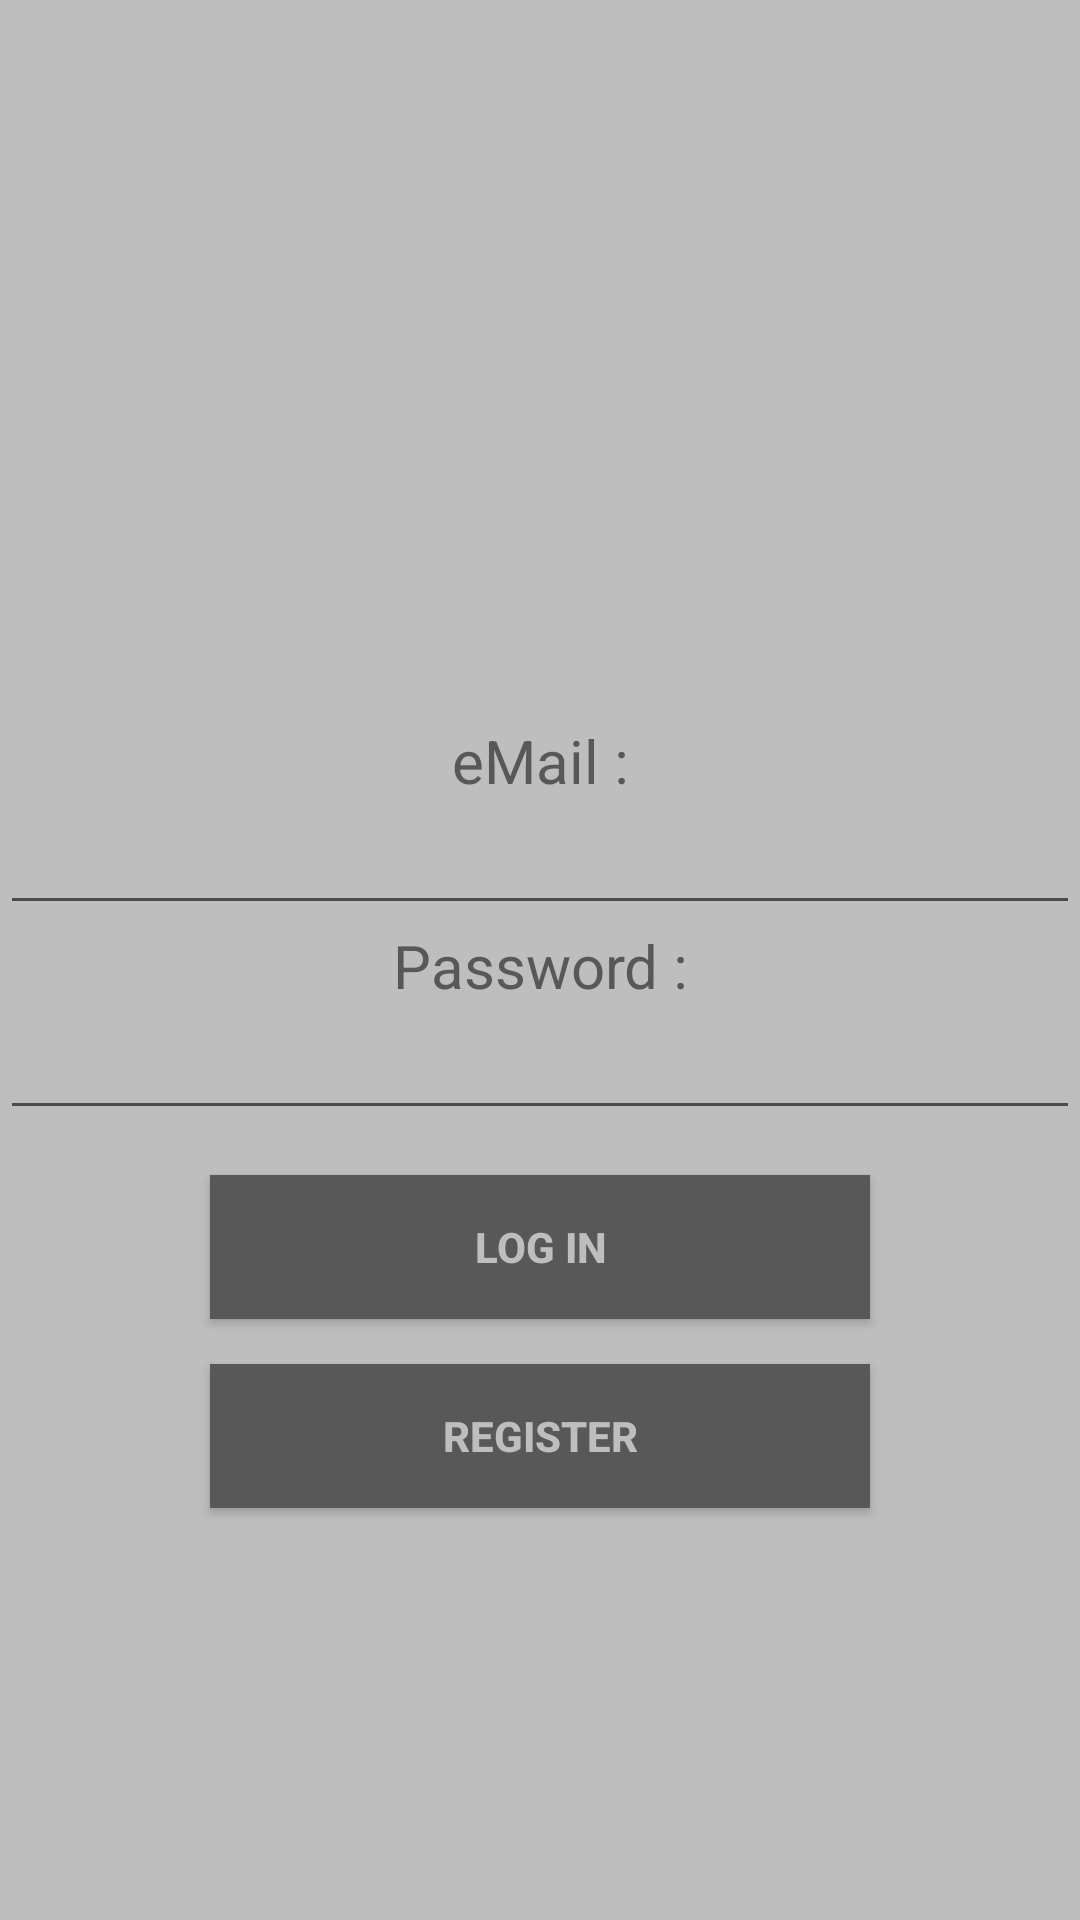

Write the Android layout XML for this screen, with the resource values it uses.
<!-- AndroidManifest.xml: application theme AppTheme -->
<!-- res/layout/activity_login.xml -->
<?xml version="1.0" encoding="utf-8"?>
<LinearLayout xmlns:android="http://schemas.android.com/apk/res/android"
    xmlns:app="http://schemas.android.com/apk/res-auto"
    xmlns:tools="http://schemas.android.com/tools"
    android:layout_width="match_parent"
    android:layout_height="match_parent"
    tools:context=".LoginActivity"
    android:background="@color/background"
    android:orientation="vertical"
    >

    <ImageView
        android:id="@+id/login_imgProfile"
        android:layout_width="200dp"
        android:layout_height="200dp"
        app:srcCompat="@drawable/ic_baseline_people_alt_24"
        android:layout_gravity="center"
        android:layout_margin="20dp"
        />
    <TextView
        android:layout_width="match_parent"
        android:layout_height="wrap_content"
        android:text="@string/email"
        android:textSize="20dp"
        android:textColor="@color/background_button"
        android:gravity="center_horizontal"
        />
    <EditText
        android:id="@+id/login_email"
        android:layout_width="match_parent"
        android:layout_height="wrap_content"
        android:inputType="text"
        />
    <TextView
        android:layout_width="match_parent"
        android:layout_height="wrap_content"
        android:text="@string/password"
        android:textSize="20dp"
        android:textColor="@color/background_button"
        android:gravity="center_horizontal"
        />
    <EditText
        android:id="@+id/login_password"
        android:layout_width="match_parent"
        android:layout_height="wrap_content"
        android:inputType="text"
        />
    <ProgressBar
        android:id="@+id/login_progressBar"
        android:layout_width="wrap_content"
        android:layout_height="wrap_content"
        android:layout_gravity="center_horizontal"
        android:visibility="gone"
        />
    <Button
        android:id="@+id/login_btn_login"
        android:layout_width="match_parent"
        android:layout_height="wrap_content"
        android:text="@string/log_in"
        android:textColor="@color/background"
        android:textStyle="bold"
        android:background="@color/background_button"
        android:layout_marginHorizontal="70dp"
        android:layout_marginTop="15dp"
    />
    <Button
        android:id="@+id/login_btn_register"
        android:layout_width="match_parent"
        android:layout_height="wrap_content"
        android:text= "REGISTER"
        android:layout_marginHorizontal="70dp"
        android:layout_marginTop="15dp"
        android:textColor="@color/background"
        android:textStyle="bold"
        android:background="@color/background_button"
        />
</LinearLayout>
<!-- resources referenced by this layout -->
<resources>
  <color name="background">#BFBEBE</color>
  <color name="background_button">#595858</color>
  <string name="email">eMail :</string>
  <string name="log_in">Log In</string>
  <string name="password">Password :</string>
  <style name="AppTheme" parent="Theme.AppCompat.Light.DarkActionBar">
          
          <item name="colorPrimary">@color/colorPrimary</item>
          <item name="colorPrimaryDark">@color/colorPrimaryDark</item>
          <item name="colorAccent">@color/colorAccent</item>
      </style>
  <color name="colorPrimary">#6200EE</color>
  <color name="colorPrimaryDark">#3700B3</color>
  <color name="colorAccent">#03DAC5</color>
</resources>
